Photos from the image-classification dataset "todo-bichig-dataset" in the GitHub repository seaone/todo-bichig-dataset. Its 28 classes are: a init, a med, b init, c init, ch init, d init, e init, i init, l init, m init, n init, n med, ng med, o init, q init, r init, s init, t init, u fin, u init, v init, x init, y init, z init, ö init, ü fin, ü init, š init.

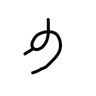
Label: u fin

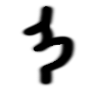
Label: ng med

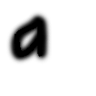
Label: d init

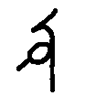
Label: u init

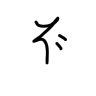
Label: š init

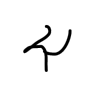
Label: l init
